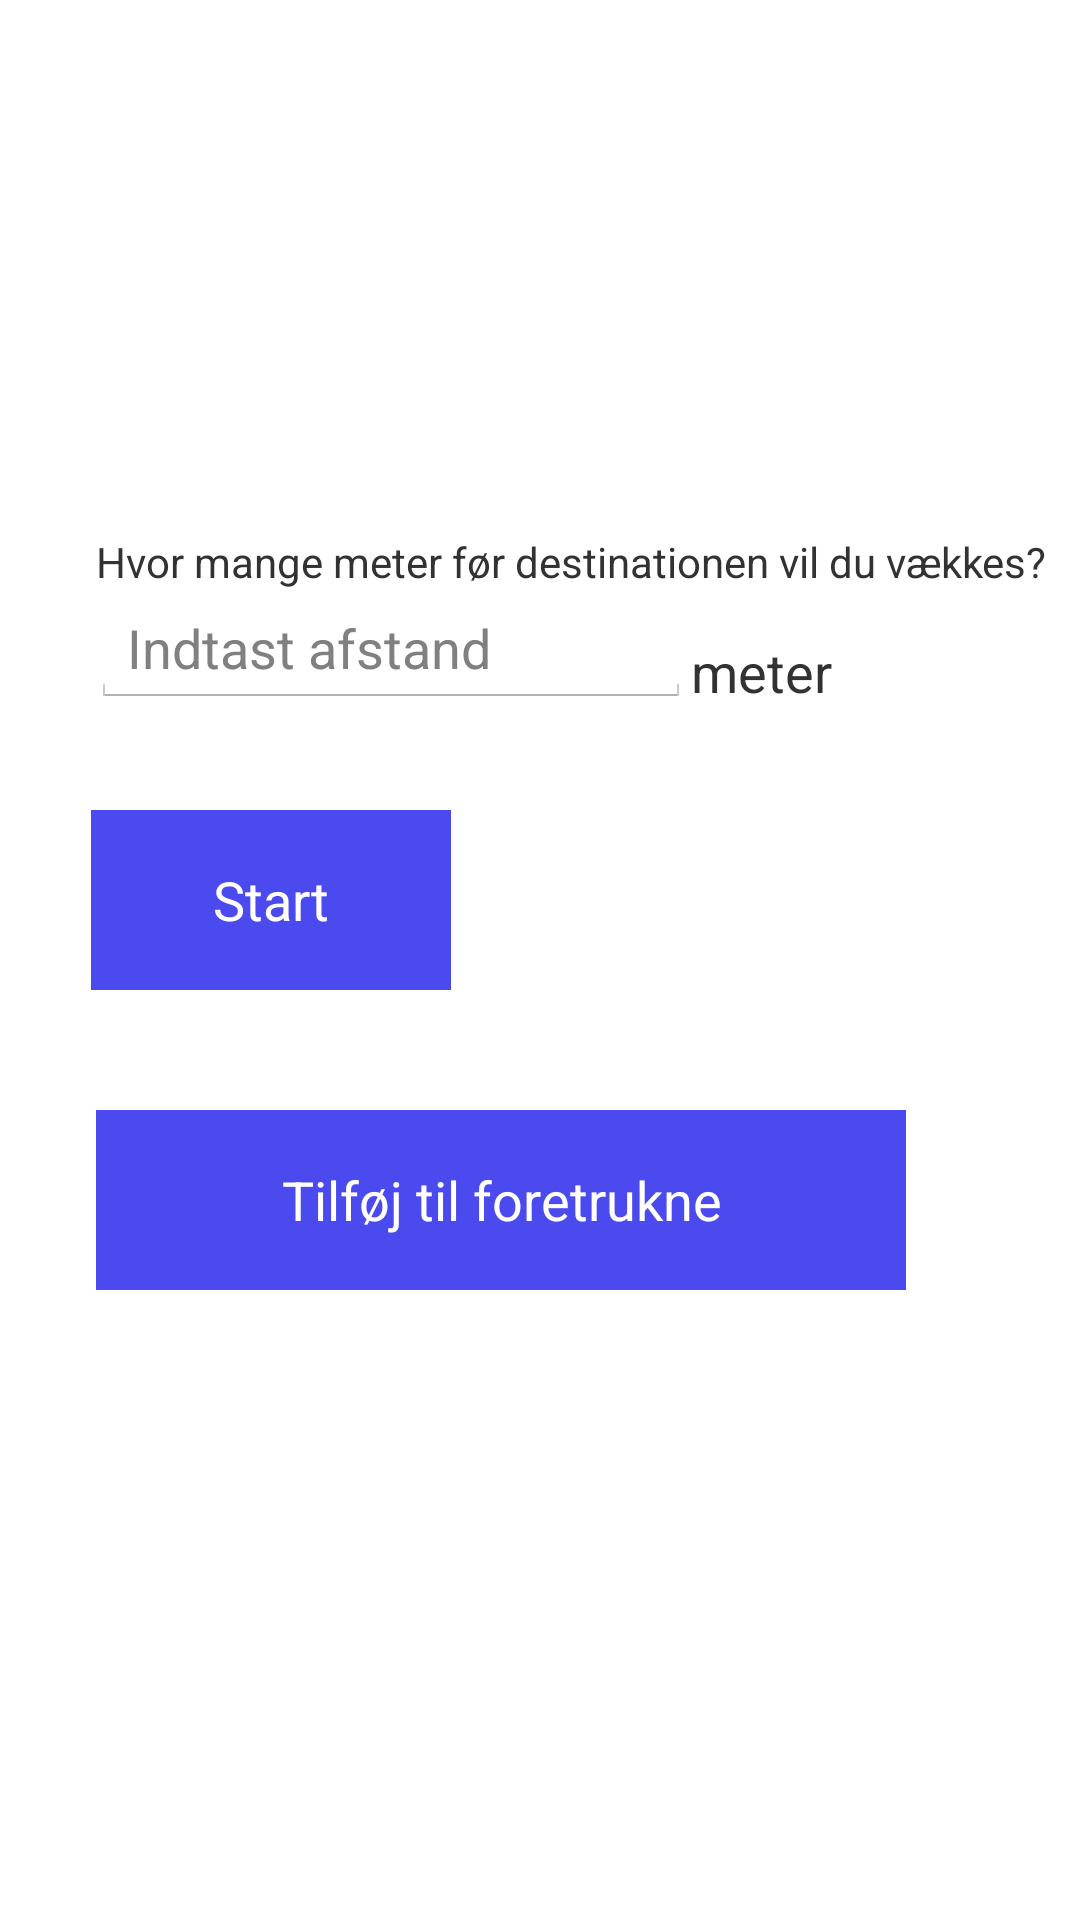

Write the Android layout XML for this screen, with the resource values it uses.
<!-- AndroidManifest.xml: application theme AppTheme -->
<!-- res/layout/set_screen.xml -->
<?xml version="1.0" encoding="utf-8"?>
<RelativeLayout xmlns:android="http://schemas.android.com/apk/res/android"
    android:layout_width="match_parent"
    android:layout_height="match_parent"
    android:orientation="vertical" >


    <TextView
        android:layout_width="wrap_content"
        android:layout_height="wrap_content"
        android:textAppearance="?android:attr/textAppearanceLarge"
        android:id="@+id/destination"
        android:layout_marginTop="48dp"
        android:layout_marginLeft="32dp"
        android:layout_alignParentTop="true"
        android:layout_alignParentLeft="true"
        android:layout_alignParentStart="true" />



    <TextView
        android:layout_width="wrap_content"
        android:layout_height="wrap_content"
        android:textAppearance="?android:attr/textAppearanceLarge"
        android:id="@+id/distance"
        android:layout_marginTop="33dp"
        android:layout_below="@+id/destination"
        android:layout_alignLeft="@+id/destination"
        android:layout_alignStart="@+id/destination" />

    <EditText
        android:layout_width="200dp"
        android:layout_height="wrap_content"
        android:id="@+id/editText"
        android:hint="Indtast afstand"
        android:inputType="number"
        android:layout_below="@+id/textView2"
        android:layout_alignLeft="@+id/textView2"
        android:layout_alignStart="@+id/textView2"
        android:layout_marginLeft="-2dp" />

    <Button
        android:layout_width="120dp"
        android:layout_height="wrap_content"
        android:text="Start"
        android:textColor="#FFF"
        android:id="@+id/startTracking"
        android:background="@drawable/buttonshape"
        android:layout_marginTop="34dp"
        android:layout_below="@+id/editText"
        android:layout_alignLeft="@+id/editText"
        android:layout_alignStart="@+id/editText" />

    <Button
        android:layout_width="wrap_content"
        android:layout_height="wrap_content"
        android:textColor="#FFF"
        android:text="Tilføj til foretrukne"
        android:id="@+id/addFavorite"
        android:background="@drawable/buttonshape"
        android:layout_marginTop="40dp"
        android:layout_below="@+id/startTracking"
        android:layout_alignLeft="@+id/textView2"
        android:layout_alignStart="@+id/textView2" />

    <TextView
        android:layout_width="wrap_content"
        android:layout_height="wrap_content"
        android:textAppearance="?android:attr/textAppearanceSmall"
        android:text="meter"
        android:textSize="18dp"
        android:id="@+id/textView"
        android:layout_alignBottom="@+id/editText"
        android:layout_toRightOf="@+id/editText" />

    <TextView
        android:layout_width="wrap_content"
        android:layout_height="wrap_content"
        android:id="@+id/textView2"
        android:layout_below="@+id/distance"
        android:layout_alignLeft="@+id/distance"
        android:layout_alignStart="@+id/distance"
        android:layout_marginTop="38dp"
        android:text="Hvor mange meter før destinationen vil du vækkes?" />

</RelativeLayout>
<!-- resources referenced by this layout -->
<resources>
  <!-- drawable buttonshape (drawable) -->
  <?xml version="1.0" encoding="utf-8"?>
  
  <shape xmlns:android="http://schemas.android.com/apk/res/android" android:shape="rectangle" >
  
      <solid
          android:color="#4A4AEF"
  
          />
      <padding
          android:left="0dp"
          android:top="0dp"
          android:right="0dp"
          android:bottom="0dp"
          />
      <size
          android:width="270dp"
          android:height="60dp"
          />
  </shape>
  <style name="AppTheme" parent="AppBaseTheme">
          
  
          <item name="android:actionBarStyle">@style/Theme.AppTheme.ActionBar</item>
          <item name="android:popupMenuStyle">@style/AppTheme.PopupMenu</item>
      </style>
  <style name="AppBaseTheme" parent="android:Theme.Holo.Light">
          
      </style>
  <style name="Theme.AppTheme.ActionBar" parent="@android:style/Widget.Holo.ActionBar">
          <item name="android:background">#4A4AEF</item>
          <item name="android:titleTextStyle">@style/AppTheme.ActionBar.Text</item>
          <item name="android:actionMenuTextAppearance">@style/MyActionBar.MenuTextStyle</item>
      </style>
  <style name="AppTheme.PopupMenu" parent="@android:Widget.Holo.Light.ListPopupWindow">
          <item name="android:popupBackground">@drawable/menu_dropdown_panel</item>
      </style>
  <style name="AppTheme.ActionBar.Text" parent="@android:style/TextAppearance">
          <item name="android:textColor">#FFF</item>
      </style>
  <style name="MyActionBar.MenuTextStyle" parent="@android:style/TextAppearance.Holo.Widget.ActionBar.Menu">
          <item name="android:textColor">#F0F</item>
          <item name="android:textStyle">bold</item>
          <item name="android:textSize">24dp</item>
      </style>
  <!-- drawable menu_dropdown_panel: png bitmap (drawable-hdpi, 1030 bytes) -->
</resources>
